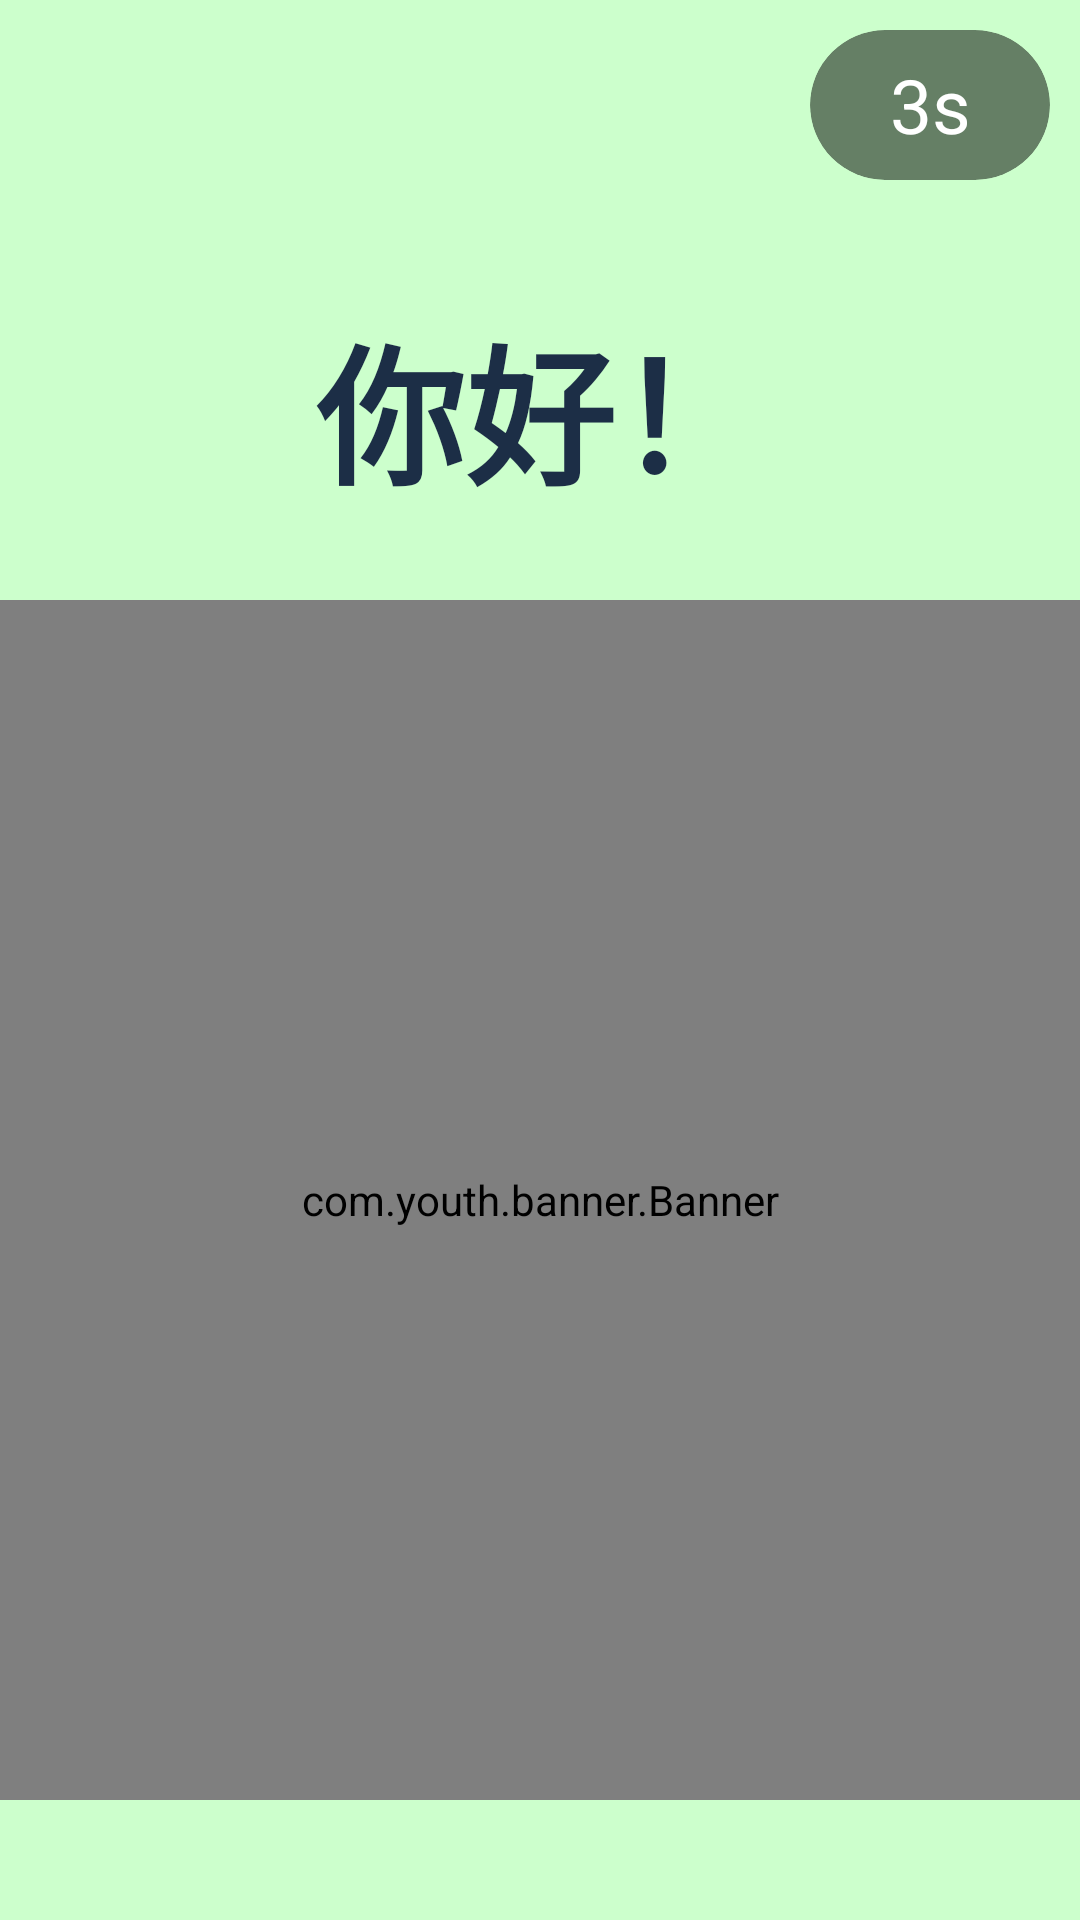

Produce the Android XML layout that renders to this screen, including the resource entries it uses.
<!-- AndroidManifest.xml: application theme Theme.ChatRoom2 -->
<!-- res/layout/activity_welcome.xml -->
<?xml version="1.0" encoding="utf-8"?>
<RelativeLayout
        xmlns:android="http://schemas.android.com/apk/res/android"
        xmlns:tools="http://schemas.android.com/tools"
        xmlns:app="http://schemas.android.com/apk/res-auto"
        android:layout_width="match_parent"
        android:layout_height="match_parent"
        tools:context=".activities.WelcomeActivity"

        android:background="#CCFFCC">


    <androidx.cardview.widget.CardView
            android:layout_marginTop="10dp"
            android:layout_marginEnd="10dp"
            android:backgroundTint="#80000000"
            app:cardElevation="0dp"
            app:cardCornerRadius="25dp"
            android:layout_alignParentEnd="true"
            android:layout_width="wrap_content"
            android:layout_height="wrap_content">

        <TextView
                android:id="@+id/tv_countdown"
                android:layout_width="80dp"
                android:layout_height="50dp"
                android:text="3s"
                android:textColor="@color/white"
                android:gravity="center"
                android:textSize="25dp"
        />

    </androidx.cardview.widget.CardView>



    <com.youth.banner.Banner
            android:id="@+id/banner"
            android:layout_marginTop="200dp"
            android:layout_width="match_parent"
            android:layout_height="400dp"
    />


    <TextView
            android:layout_marginTop="100dp"
            android:layout_width="wrap_content"
            android:layout_height="wrap_content"
            android:layout_centerHorizontal="true"
            android:text="你好！"
            android:textSize="50dp"
            android:textStyle="bold"
            android:textColor="@color/primary"/>


</RelativeLayout>
<!-- resources referenced by this layout -->
<resources>
  <color name="primary">#1C2E46</color>&gt;
  <color name="white">#FFFFFF</color>&gt;
  <!-- drawable baseline_android_24 (drawable) -->
  <vector android:height="24dp" android:tint="#77B767"
      android:viewportHeight="24" android:viewportWidth="24"
      android:width="24dp" xmlns:android="http://schemas.android.com/apk/res/android">
      <path android:fillColor="@android:color/white" android:pathData="M17.6,9.48l1.84,-3.18c0.16,-0.31 0.04,-0.69 -0.26,-0.85c-0.29,-0.15 -0.65,-0.06 -0.83,0.22l-1.88,3.24c-2.86,-1.21 -6.08,-1.21 -8.94,0L5.65,5.67c-0.19,-0.29 -0.58,-0.38 -0.87,-0.2C4.5,5.65 4.41,6.01 4.56,6.3L6.4,9.48C3.3,11.25 1.28,14.44 1,18h22C22.72,14.44 20.7,11.25 17.6,9.48zM7,15.25c-0.69,0 -1.25,-0.56 -1.25,-1.25c0,-0.69 0.56,-1.25 1.25,-1.25S8.25,13.31 8.25,14C8.25,14.69 7.69,15.25 7,15.25zM17,15.25c-0.69,0 -1.25,-0.56 -1.25,-1.25c0,-0.69 0.56,-1.25 1.25,-1.25s1.25,0.56 1.25,1.25C18.25,14.69 17.69,15.25 17,15.25z"/>
  </vector>
  <!-- drawable cc_face: png bitmap (drawable, 648057 bytes) -->
  <style name="Theme.ChatRoom2" parent="android:Theme.Material.Light.NoActionBar" />
</resources>
